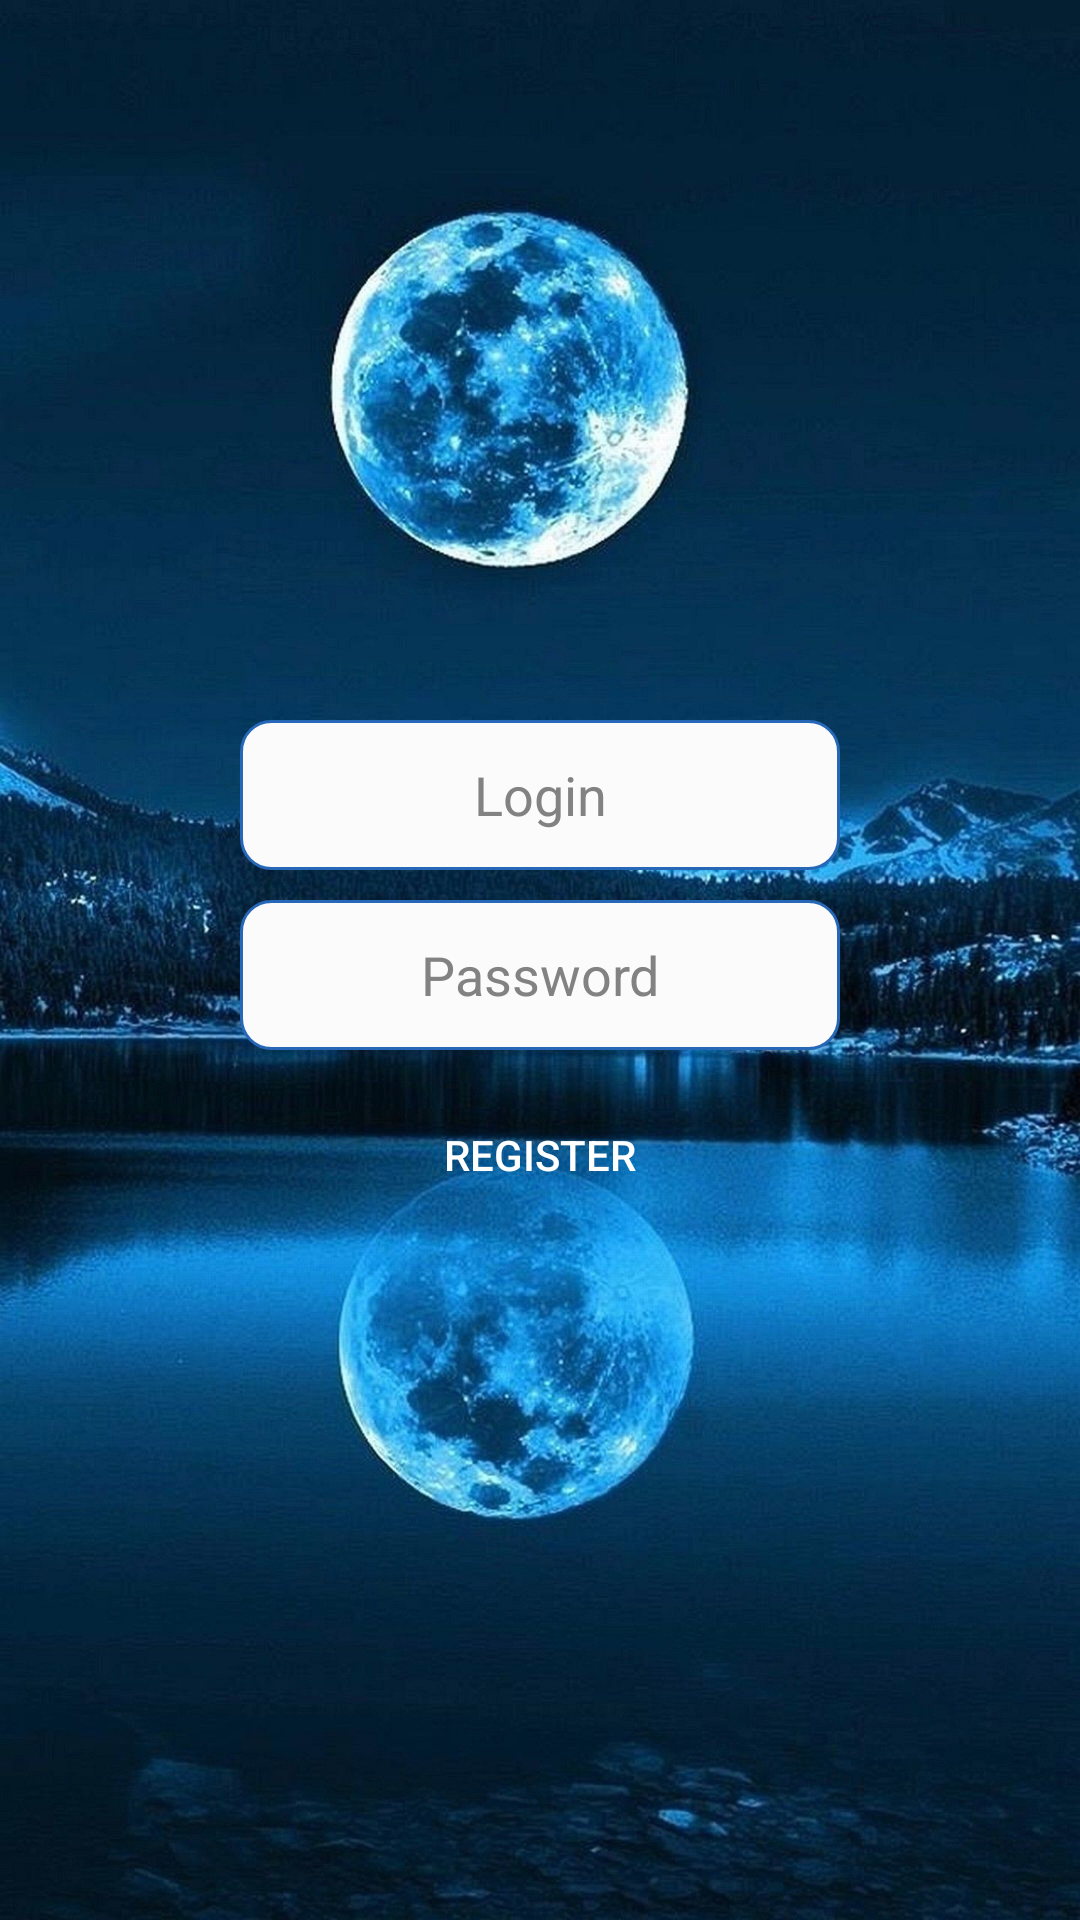

This screen was rendered from an Android layout file. Write that file and the resources it references.
<!-- AndroidManifest.xml: application theme Theme.RandomFilm -->
<!-- res/layout/registration.xml -->
<?xml version="1.0" encoding="utf-8"?>
<RelativeLayout xmlns:android="http://schemas.android.com/apk/res/android"
    xmlns:app="http://schemas.android.com/apk/res-auto"
    android:layout_width="match_parent"
    android:layout_height="match_parent"
    android:gravity="center">

    <ImageView
        android:id="@+id/imageView3"
        android:layout_width="wrap_content"
        android:layout_height="wrap_content"
        android:scaleType="centerCrop"
        app:srcCompat="@drawable/backgroundtrue" />
    <LinearLayout
        android:layout_width="match_parent"
        android:layout_height="match_parent"
        android:orientation="vertical"
        android:gravity="center">
        <EditText
            android:id="@+id/regED1"
            android:layout_width="200dp"
            android:layout_height="50dp"
            android:layout_margin="10dp"
            android:textColor="@color/black"
            android:textColorHint="#838282"
            android:background="@drawable/custominput"
            android:gravity="center"
            android:hint="Login">
        </EditText>
        <EditText
            android:id="@+id/regED2"
            android:layout_width="200dp"
            android:layout_height="50dp"
            android:textColorHint="#838282"
            android:gravity="center"
            android:background="@drawable/custominput"
            android:hint="Password"
            android:textColor="@color/black"
            android:layout_marginBottom="10dp">
        </EditText>
        <Button
            android:textColor="@color/white"
            android:layout_width="150dp"
            android:layout_height="50dp"
            android:text="Register"
            android:id="@+id/Register"
            android:background="?android:attr/selectableItemBackground">
        </Button>
    </LinearLayout>
</RelativeLayout>
<!-- resources referenced by this layout -->
<resources>
  <color name="black">#FF000000</color>
  <color name="white">#FFFFFFFF</color>
  <!-- drawable backgroundtrue: jpg bitmap (drawable, 307466 bytes) -->
  <!-- drawable custominput (drawable) -->
  <?xml version="1.0" encoding="utf-8"?>
  <selector xmlns:android="http://schemas.android.com/apk/res/android">
      <item android:state_enabled="true" android:state_focused="true">
          <shape android:shape="rectangle">
              <solid android:color="#FFFFFF">
              </solid>
              <corners android:radius="10dp">
              </corners>
              <stroke android:color="#2767B8" android:width="1dp">
              </stroke>
          </shape>
      </item>
      <item android:state_enabled="true">
          <shape android:shape="rectangle">
              <solid android:color="#FBFBFB">
              </solid>
              <corners android:radius="10dp">
              </corners>
              <stroke android:color="#2767B8" android:width="1dp">
              </stroke>
          </shape>
      </item>
  </selector>
  <style name="Theme.RandomFilm" parent="Base.Theme.RandomFilm" />
  <style name="Base.Theme.RandomFilm" parent="Theme.Material3.DayNight.NoActionBar">
          
          
      </style>
</resources>
